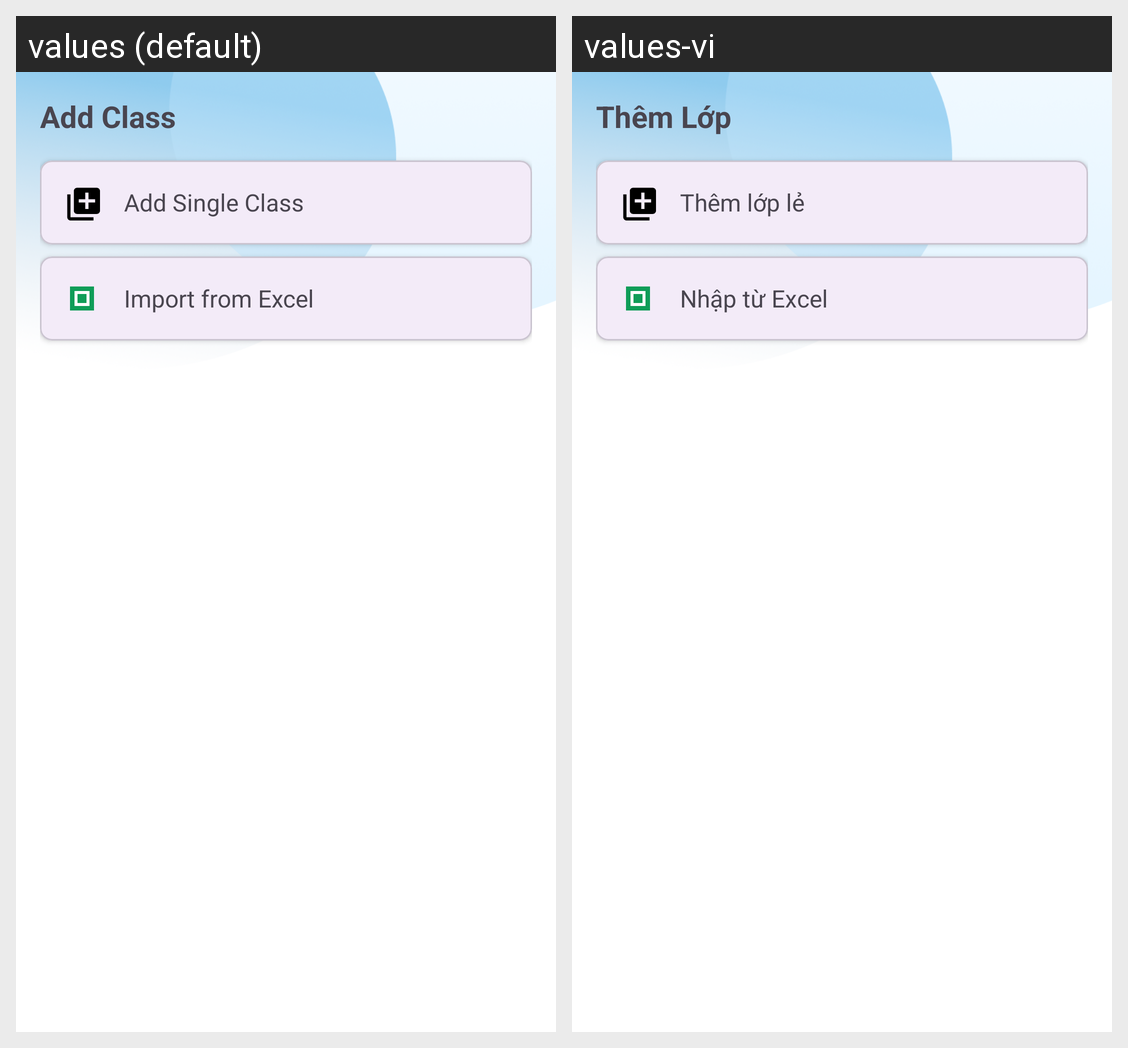

Strings drawn on this Android screen and how each of the app's shown locales translates them:
Android screen res/layout/layout_add_class_options.xml rendered under 2 locales, left to right: values (default), values-vi. Device: Nexus 5 (rendered at 1080×1920; each locale shown at half size, 540×960, under a caption strip naming it); theme Theme.Login_Portal.
Strings drawn on this screen, with the default value and each locale's value (text and hints the layout hard-codes, and strings that could not be matched under every locale, appear in the picture but are not listed):

add_class
  values: Add Class
  values-vi: Thêm Lớp

add_single_class
  values: Add Single Class
  values-vi: Thêm lớp lẻ

import_excel
  values: Import from Excel
  values-vi: Nhập từ Excel
